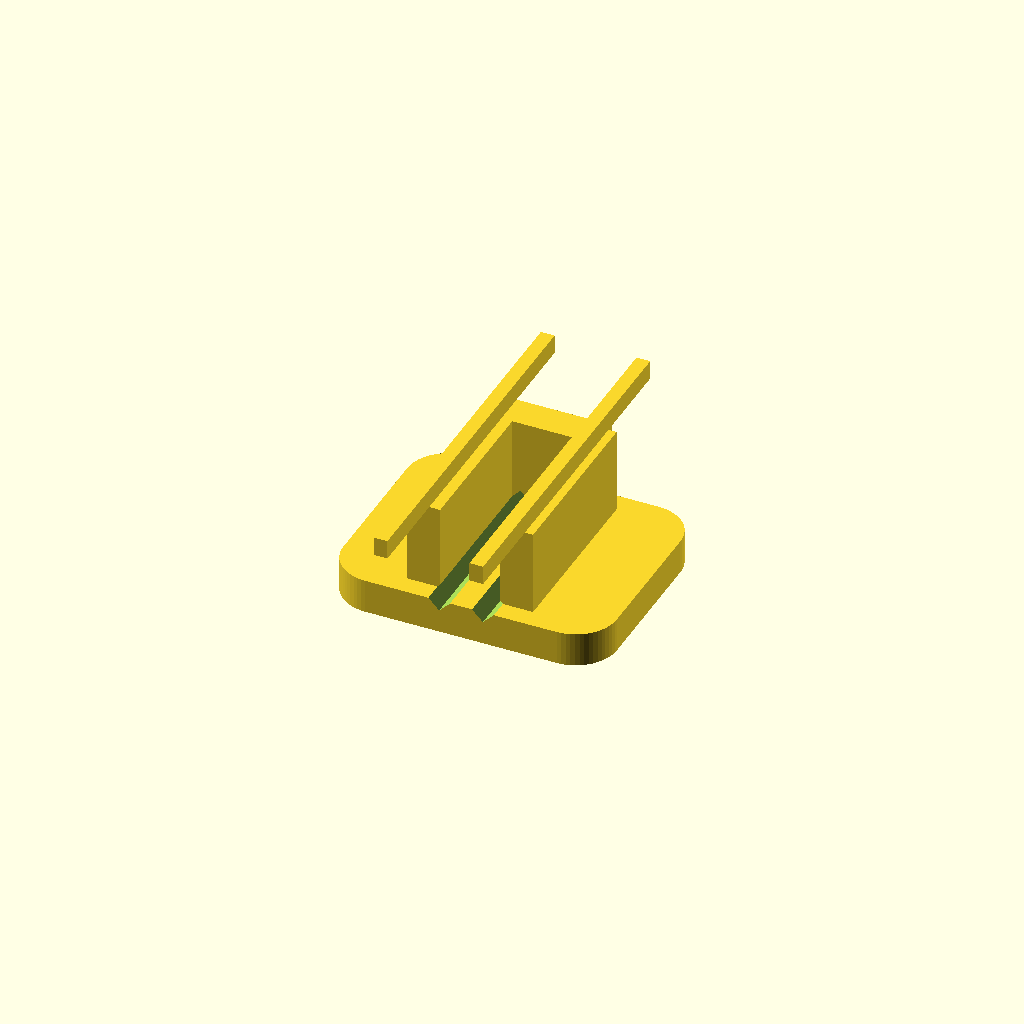
Cell 1 — every parameter at its default value.
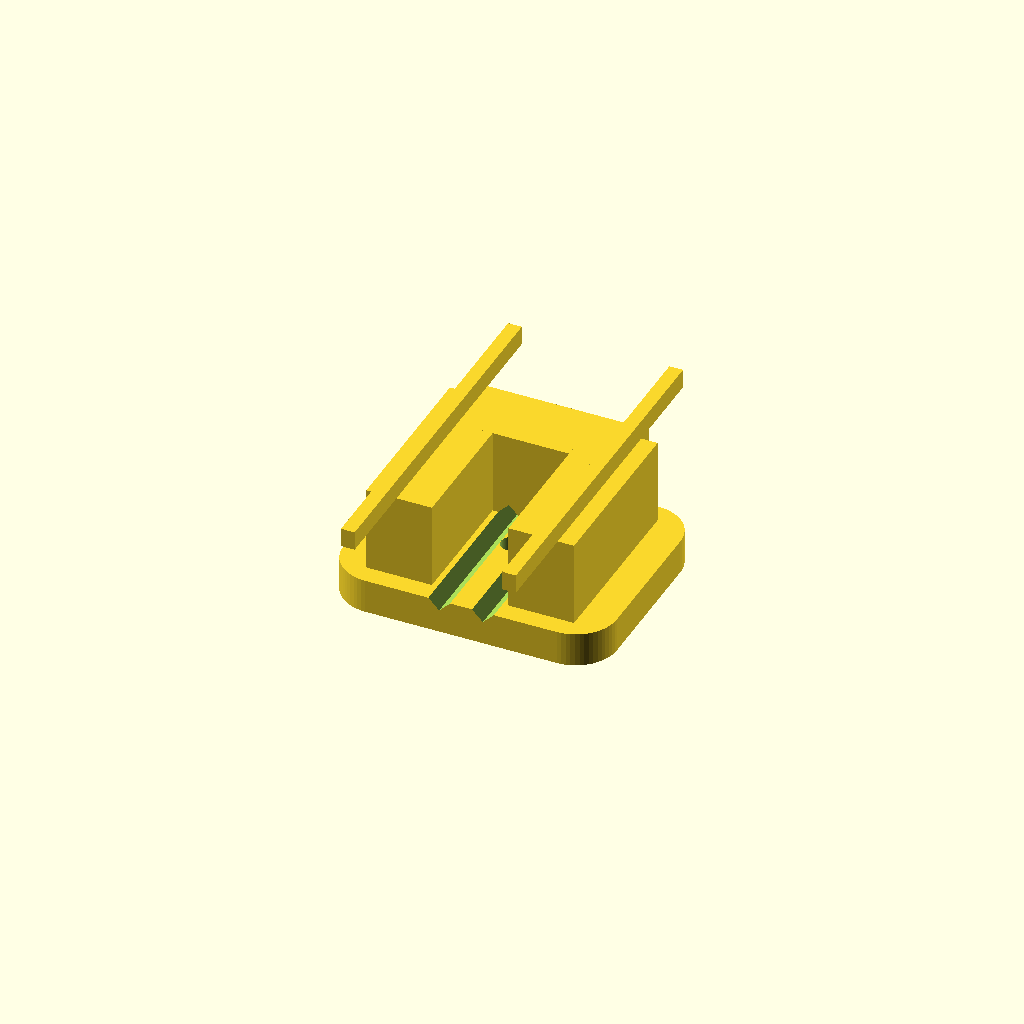
Cell 2 — wall set to 4.8, the other parameters unchanged.
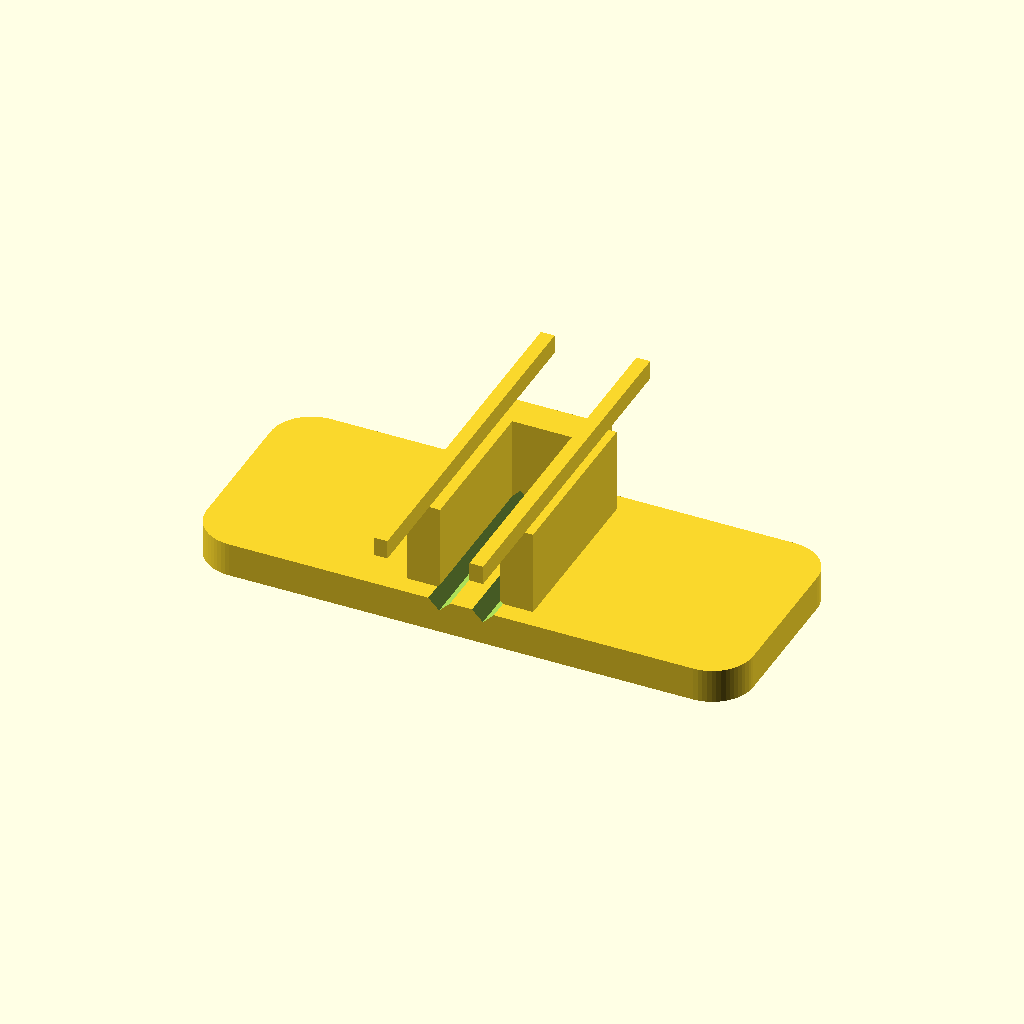
Cell 3 — base_w set to 80, the other parameters unchanged.
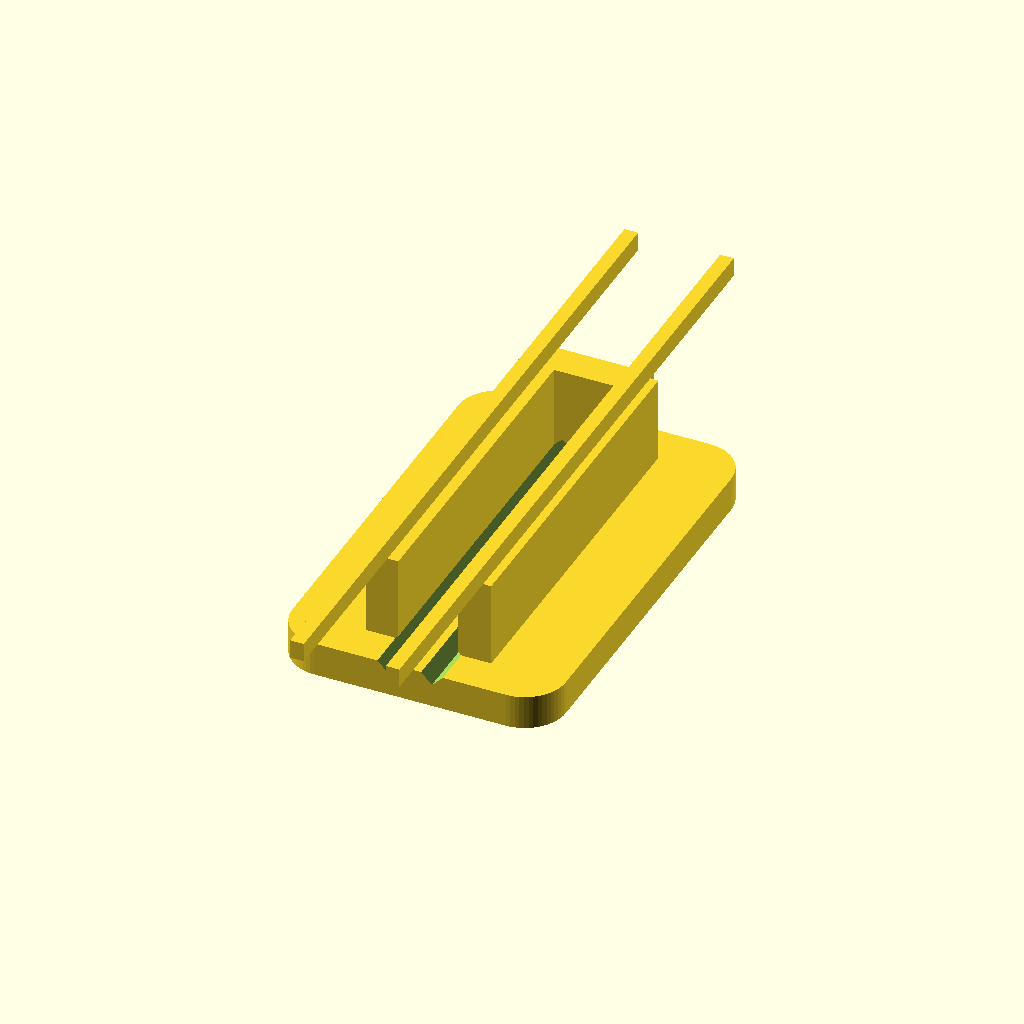
Cell 4 — base_l set to 64, the other parameters unchanged.
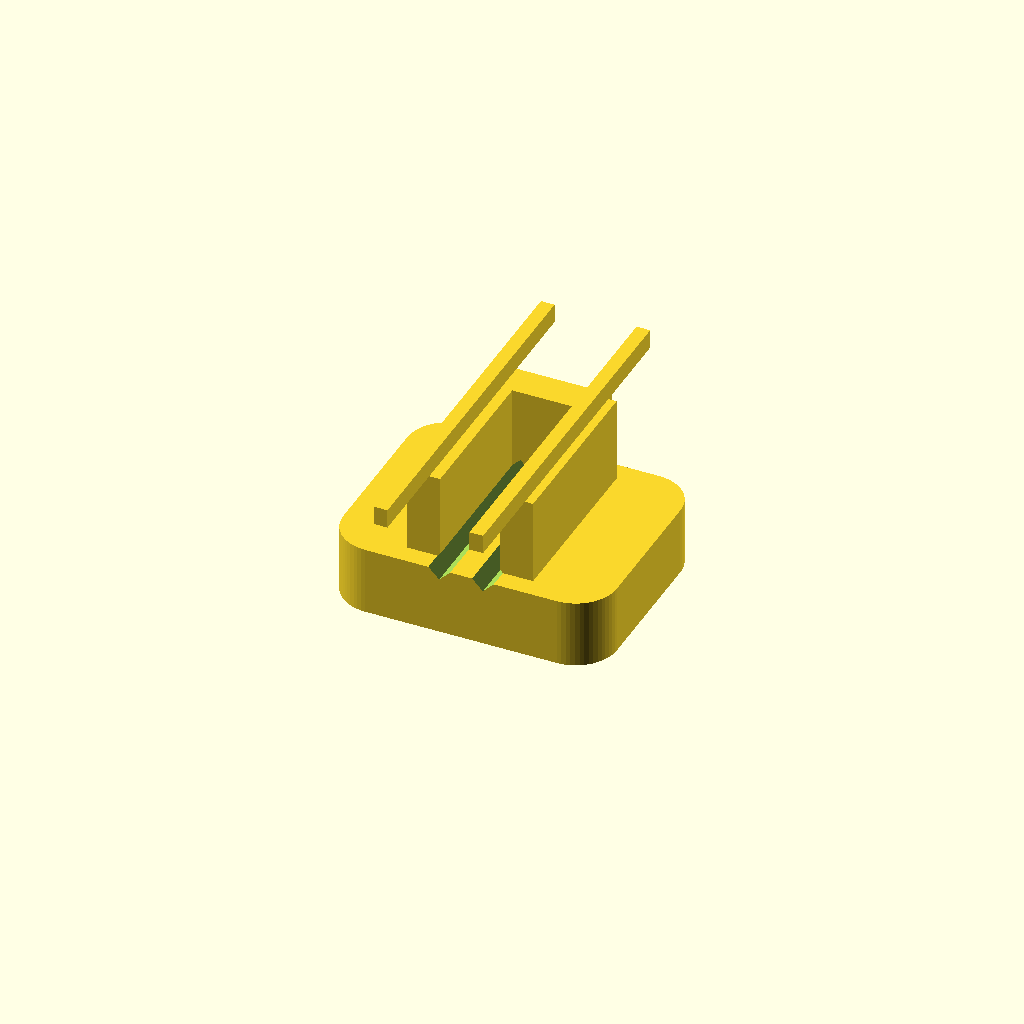
Cell 5: the same model with base_h = 10.
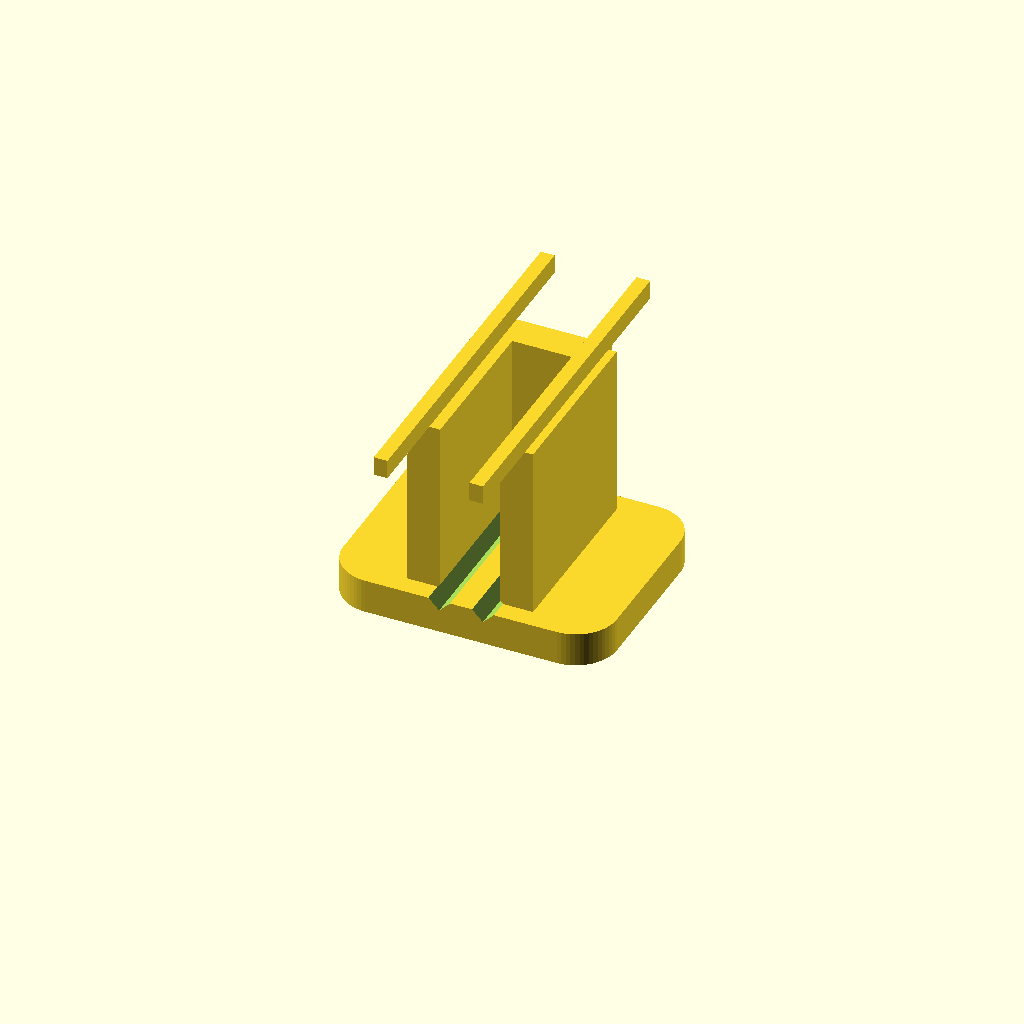
Cell 6: arm_h = 26 (everything else at default).
One fixed orthographic camera (rotation 55°, 0°, 25°; colour scheme Cornfield) for every cell.
Source of the model, 3D_Printer_Housing/10_cable_clip_abs.scad:
/*
 * Cold Chain Sensor Cable Clip V2.0 – ABS-R / No-Support Edition
 *
 * Printer  : Ultimaker Method XL
 * Material : ABS-R (1XA Extruder)
 * Support  : NONE (support-free design)
 *
 * ── Design Rules for ABS-R, No Support ─────────────────────────────────────
 *   1. All overhangs ≤ 45° from vertical  → no support needed
 *   2. Open-top U-channel for cable       → no ceiling = no overhang
 *   3. 45° chamfers on all internal edges → self-supporting bridging
 *   4. Minimum wall 2.4 mm               → ABS-R strength requirement
 *   5. No thin cantilevers < 1.6 mm      → prevents curling in heated chamber
 *
 * ── Estimated Print Time (Method XL, Balanced profile) ──────────────────────
 *   ~30–45 min   (0.2 mm layer, 30% infill, no support, with raft)
 *
 * ── Slicer Settings (UltiMaker Cura / CloudPrint) ────────────────────────────
 *   Printer         : Ultimaker Method XL
 *   Extruder        : 1XA (ABS-R)  ← Extruder 1 only, Extruder 2 = NONE
 *   Material        : ABS-R
 *   Profile         : Balanced  (or High Speed if firmware ≥ 2.7.1)
 *   Layer Height    : 0.20 mm
 *   Infill          : 30%  (Gyroid or Cubic)
 *   Walls           : 3 perimeters
 *   Top/Bottom      : 4 layers
 *   Support         : DISABLED (None)
 *   Raft            : ENABLED  ← critical for ABS-R adhesion on Method XL
 *   Raft Air Gap    : 0.26 mm  (default profile value)
 *   Print Speed     : 50 mm/s perimeter  (auto-managed by profile)
 *   Nozzle Temp     : ~240°C  (auto-managed, do NOT override)
 *   Bed Temp        : ~105°C  (auto-managed)
 *   Chamber Temp    : ~70–100°C  (auto-managed, keep door CLOSED)
 *   Part Cooling    : 0% (ABS-R requires 0% cooling; heated chamber handles it)
 *   Orientation     : Flat base face DOWN  ← as modeled, no rotation needed
 *
 * ── After Print ─────────────────────────────────────────────────────────────
 *   - Let cool inside chamber 10 min before opening (prevents warping)
 *   - Remove raft by hand; thin 0.26 mm gap separates cleanly
 *
 * ── Key Dimensions ───────────────────────────────────────────────────────────
 *   Overall    : 40 × 32 × 18 mm
 *   Cable slot : 6 mm wide (fits USB, sensor, power cables)
 *   Mount hole : M3 (D = 3.2 mm) centre-mount
 */

$fn = 60;

// ── Parameters ───────────────────────────────────────────────────────────────
wall       = 2.4;    // Min wall thickness for ABS-R strength
base_w     = 40.0;  // Overall width
base_l     = 32.0;  // Overall depth
base_h     = 5.0;   // Base plate height
arm_h      = 13.0;  // Side arm height (above base)
cable_d    = 6.4;   // Cable channel width (6mm cable + 0.4 tolerance)
mount_d    = 3.2;   // M3 screw clearance
chamfer    = 1.5;   // Internal chamfer size (45° self-supporting)

// ── Render Control ───────────────────────────────────────────────────────────
render_part = "print"; // "print" | "cross_section"

if (render_part == "print")         cable_clip_abs();
if (render_part == "cross_section") {
    difference() {
        cable_clip_abs();
        translate([-50, 0, -1]) cube([100, 100, 60]);
    }
}

// ── Main Module ───────────────────────────────────────────────────────────────
// Open-top U-channel design: cable drops in from above.
// No overhangs > 45°. Safe to print with ABS-R and zero supports.
module cable_clip_abs() {
    difference() {
        union() {
            // [1] Base footprint – full rounded rectangle
            rounded_box(base_w, base_l, base_h, r=6);

            // [2] Left arm  (solid rectangular arm, fully vertical → 0° overhang)
            translate([-(cable_d/2 + wall + wall/2), 0, base_h + arm_h/2 - 0.5])
            cube([wall * 2, base_l * 0.82, arm_h], center=true);

            // [3] Right arm (mirror)
            translate([ (cable_d/2 + wall + wall/2), 0, base_h + arm_h/2 - 0.5])
            cube([wall * 2, base_l * 0.82, arm_h], center=true);

            // [4] Rear bridge – connects arms at the back (vertical face = 0° overhang)
            translate([0, base_l * 0.41 - wall/2, base_h + arm_h/2 - 0.5])
            cube([cable_d + wall * 4, wall * 2, arm_h], center=true);

            // [5] Retention lip – two small inward-pointing teeth at arm tops
            //     45° chamfered underside → self-supporting, no support needed
            lip_offset_x = cable_d/2 + wall * 2;
            lip_h        = 2.8;
            lip_w        = 2.0;
            lip_top_z    = base_h + arm_h - 0.5;

            for (sx = [-1, 1]) {
                translate([sx * (cable_d/2 + wall * 2), 0, lip_top_z])
                // Tapered tooth: wide at base, tip at cable_d/2 – 0.4
                lip_tooth(sx, lip_w, lip_h);
            }
        }

        // ── Subtractions ─────────────────────────────────────────────────────

        // [A] M3 centre screw hole (straight cylinder = 0° overhang)
        translate([0, 0, -1])
        cylinder(h=base_h + 3, d=mount_d);

        // [B] M3 countersink recess on bottom face (wide → narrow = 0° overhang)
        translate([0, 0, -1])
        cylinder(h=2.2, d1=7.5, d2=mount_d);

        // [C] 45° internal chamfer at base of U-channel to ease cable insertion
        //     (two 45° triangular prisms on left and right inner walls)
        for (sx = [-1, 1]) {
            translate([sx * cable_d/2, 0, base_h])
            rotate([0, sx * -45, 0])
            cube([chamfer * 1.5, base_l + 2, chamfer * 1.5], center=true);
        }

        // [D] Label engraving on the rear bridge face – flush text, no overhang
        translate([0, base_l/2 - 0.4, base_h + arm_h/2])
        rotate([90, 0, 0])
        linear_extrude(0.8)
        text("CC", size=5.5, font="Arial:style=Bold",
             halign="center", valign="center");
    }
}

// ── Retention Lip Tooth ───────────────────────────────────────────────────────
// A wedge-shaped retention tooth. The underside is a 45° chamfer, so it is
// perfectly self-supporting (no support material required).
// sx = +1 (right arm) or -1 (left arm)
module lip_tooth(sx, w, h) {
    // Wedge: wide on arm side, narrows toward cable centre
    rotate([0, 0, 0])
    linear_extrude(height=h)
    polygon(points=[
        [0,           -w * base_l * 0.41],
        [sx * w * -1, -w * base_l * 0.41],
        [sx * w * -1,  w * base_l * 0.41],
        [0,            w * base_l * 0.41]
    ]);
}

// ── Utility ───────────────────────────────────────────────────────────────────
module rounded_box(w, l, h, r) {
    translate([0, 0, h/2])
    linear_extrude(height=h, center=true)
    offset(r=r)
    square([w - r*2, l - r*2], center=true);
}
Customizer parameters (derived from the source; name, type, default, range or options):
wall: number, default 2.4
base_w: number, default 40
base_l: number, default 32
base_h: number, default 5
arm_h: number, default 13
cable_d: number, default 6.4
mount_d: number, default 3.2
chamfer: number, default 1.5
render_part: string, default "print"
